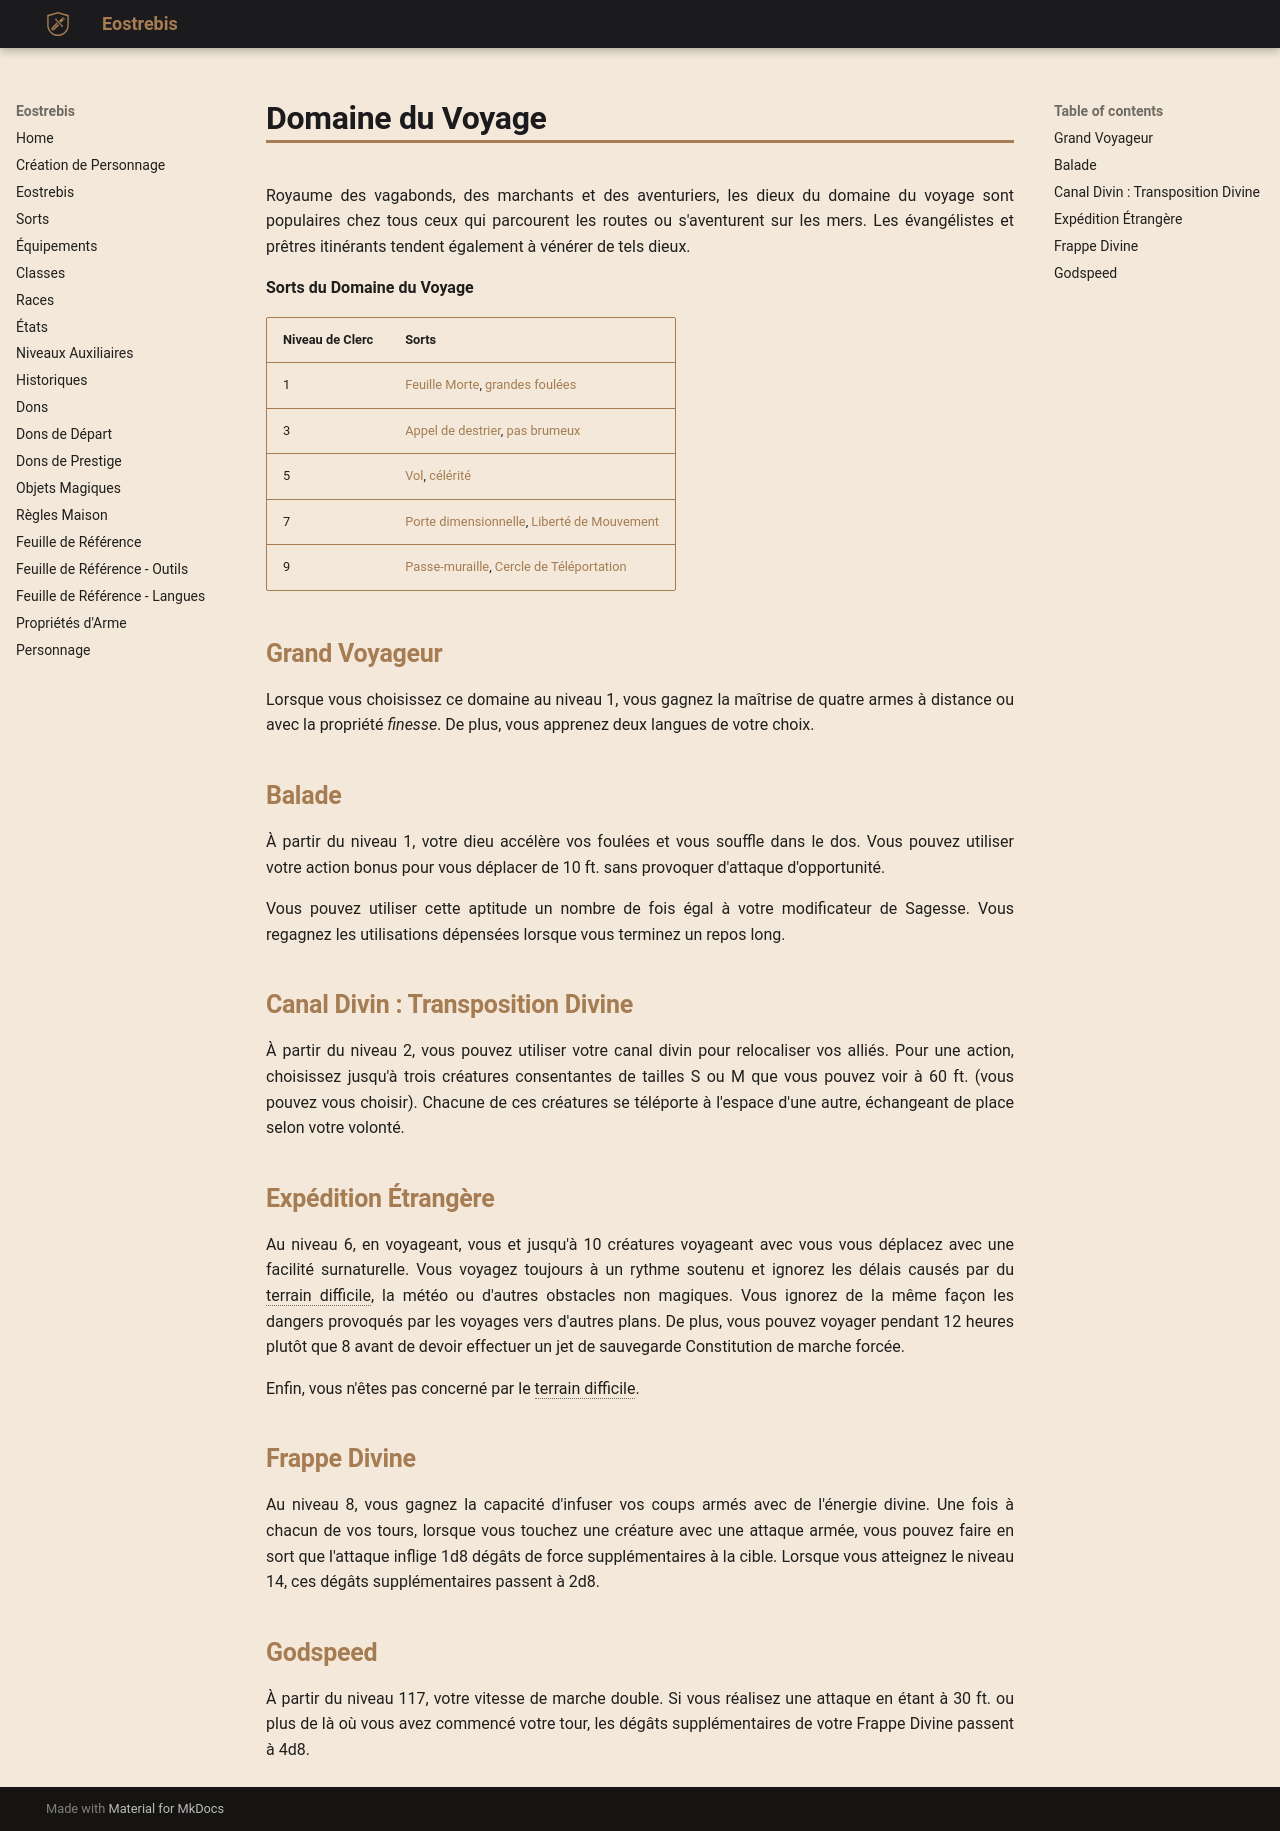

repository: Eostrebis/5e.VF · page: classes/Clerc/Domaine du Voyage/index.html · generator: mkdocs

---
writing_status: finished
---
Royaume des vagabonds, des marchants et des aventuriers, les dieux du domaine du voyage sont populaires chez tous ceux qui parcourent les routes ou s'aventurent sur les mers. Les évangélistes et prêtres itinérants tendent également à vénérer de tels dieux.

**Sorts du Domaine du Voyage**

| Niveau de Clerc | Sorts |
| --------------- | -------------------------------------------------- |
| 1 | [[Feuille Morte]], [[grandes foulées]] |
| 3 | [[Appel de destrier]], [[pas brumeux]] |
| 5 | [[Vol]], [[célérité]] |
| 7 | [[Porte dimensionnelle]], [[Liberté de Mouvement]] |
| 9 | [[Passe-muraille]], [[Cercle de Téléportation]] |

## Grand Voyageur

Lorsque vous choisissez ce domaine au niveau 1, vous gagnez la maîtrise de quatre armes à distance ou avec la propriété *finesse*. De plus, vous apprenez deux langues de votre choix.

## Balade

À partir du niveau 1, votre dieu accélère vos foulées et vous souffle dans le dos. Vous pouvez utiliser votre action bonus pour vous déplacer de 10 ft. sans provoquer d'attaque d'opportunité.

Vous pouvez utiliser cette aptitude un nombre de fois égal à votre modificateur de Sagesse. Vous regagnez les utilisations dépensées lorsque vous terminez un repos long.

## Canal Divin : Transposition Divine

À partir du niveau 2, vous pouvez utiliser votre canal divin pour relocaliser vos alliés. Pour une action, choisissez jusqu'à trois créatures consentantes de tailles S ou M que vous pouvez voir à 60 ft. (vous pouvez vous choisir). Chacune de ces créatures se téléporte à l'espace d'une autre, échangeant de place selon votre volonté.

## Expédition Étrangère

Au niveau 6, en voyageant, vous et jusqu'à 10 créatures voyageant avec vous vous déplacez avec une facilité surnaturelle. Vous voyagez toujours à un rythme soutenu et ignorez les délais causés par du terrain difficile, la météo ou d'autres obstacles non magiques. Vous ignorez de la même façon les dangers provoqués par les voyages vers d'autres plans. De plus, vous pouvez voyager pendant 12 heures plutôt que 8 avant de devoir effectuer un jet de sauvegarde Constitution de marche forcée.

Enfin, vous n'êtes pas concerné par le terrain difficile.

## Frappe Divine
Au niveau 8, vous gagnez la capacité d'infuser vos coups armés avec de l'énergie divine. Une fois à chacun de vos tours, lorsque vous touchez une créature avec une attaque armée, vous pouvez faire en sort que l'attaque inflige 1d8 dégâts de force supplémentaires à la cible. Lorsque vous atteignez le niveau 14, ces dégâts supplémentaires passent à 2d8.

## Godspeed

À partir du niveau 117, votre vitesse de marche double. Si vous réalisez une attaque en étant à 30 ft. ou plus de là où vous avez commencé votre tour, les dégâts supplémentaires de votre Frappe Divine passent à 4d8.
